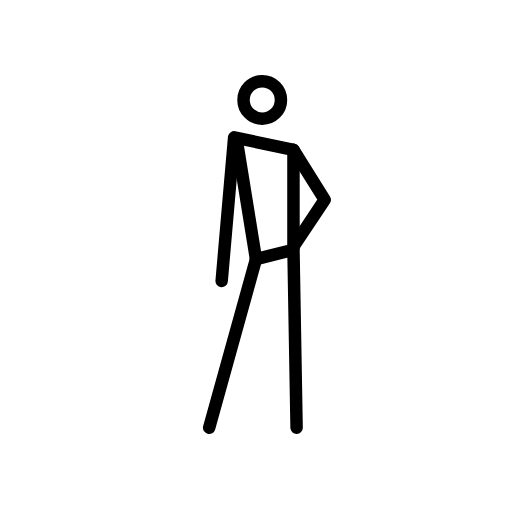
t = 0.00 s
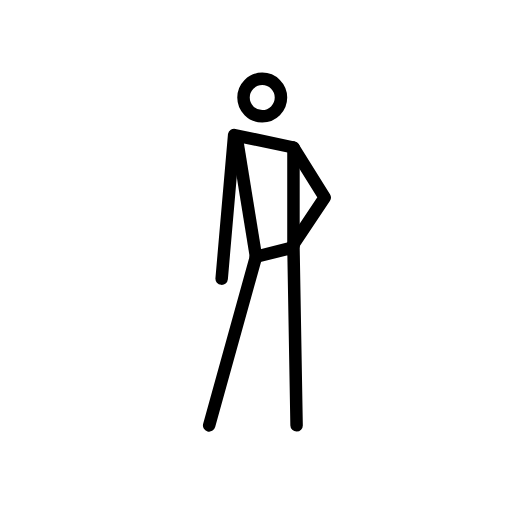
t = 0.48 s
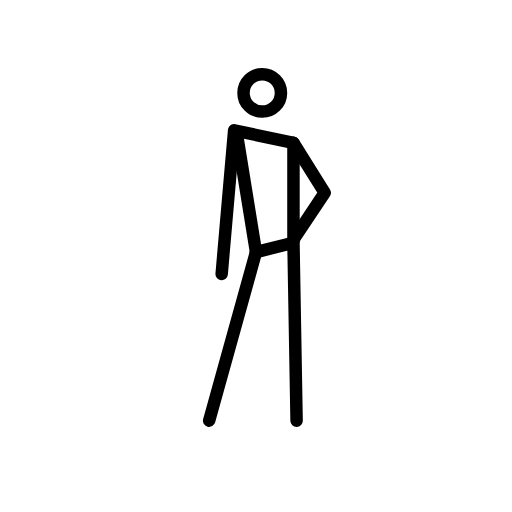
t = 1.43 s
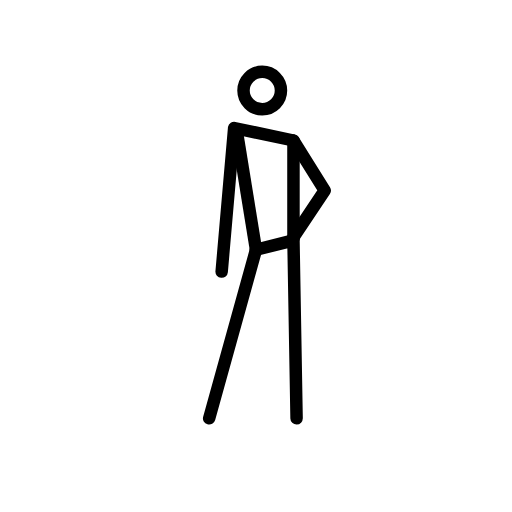
t = 1.90 s
t = 2.38 s: frame unchanged from t = 1.43 s, image omitted
t = 3.33 s: frame unchanged from t = 0.48 s, image omitted

The animated SVG that drew these frames (rendered in a browser with its animation timeline set to each time). Animation: 1 SMIL element (animateTransform=1); one cycle of 3.80 s, repeats indefinitely.

<?xml version='1.0' encoding='utf-8'?>
<svg xmlns="http://www.w3.org/2000/svg" id="emoji" viewBox="-5 -5 82 82" width="200" height="200" role="img">
  <title>OpenMoji: stick figure leaning right</title><g><g id="color">
    <polygon fill="#fff" points="33.7769 18.0723 41.5301 19.7952 41.3313 34.3739 36.7589 35.6992 33.7769 18.0723" />
  </g>
  <g id="line">
    <path fill="none" stroke="#000" stroke-linecap="round" stroke-linejoin="round" stroke-width="2" d="m42.5,63.5l-.5-28.5-6,1.5" />
    <path fill="none" stroke="#000" stroke-linecap="round" stroke-linejoin="round" stroke-width="2" d="m28.5,63.5l7.5-27" />
    <path fill="none" stroke="#000" stroke-width="2" d="m42,35v-16" />
    <path fill="none" stroke="#000" stroke-width="2" d="m36,36.5l-3-18.5" />
    <path fill="none" stroke="#000" stroke-linecap="round" stroke-linejoin="round" stroke-width="2" d="m42,19l-9.5-2-2,23" />
    <path fill="none" stroke="#000" stroke-linecap="round" stroke-linejoin="round" stroke-width="2" d="m42,19l5,8-5,7.5" />
    <circle cx="37" cy="11" r="3" fill="none" stroke="#000" stroke-width="2" />
  </g>
<animateTransform attributeName="transform" type="translate" values="0 0;0 -1.5;0 0" dur="3.8s" repeatCount="indefinite" /></g></svg>
